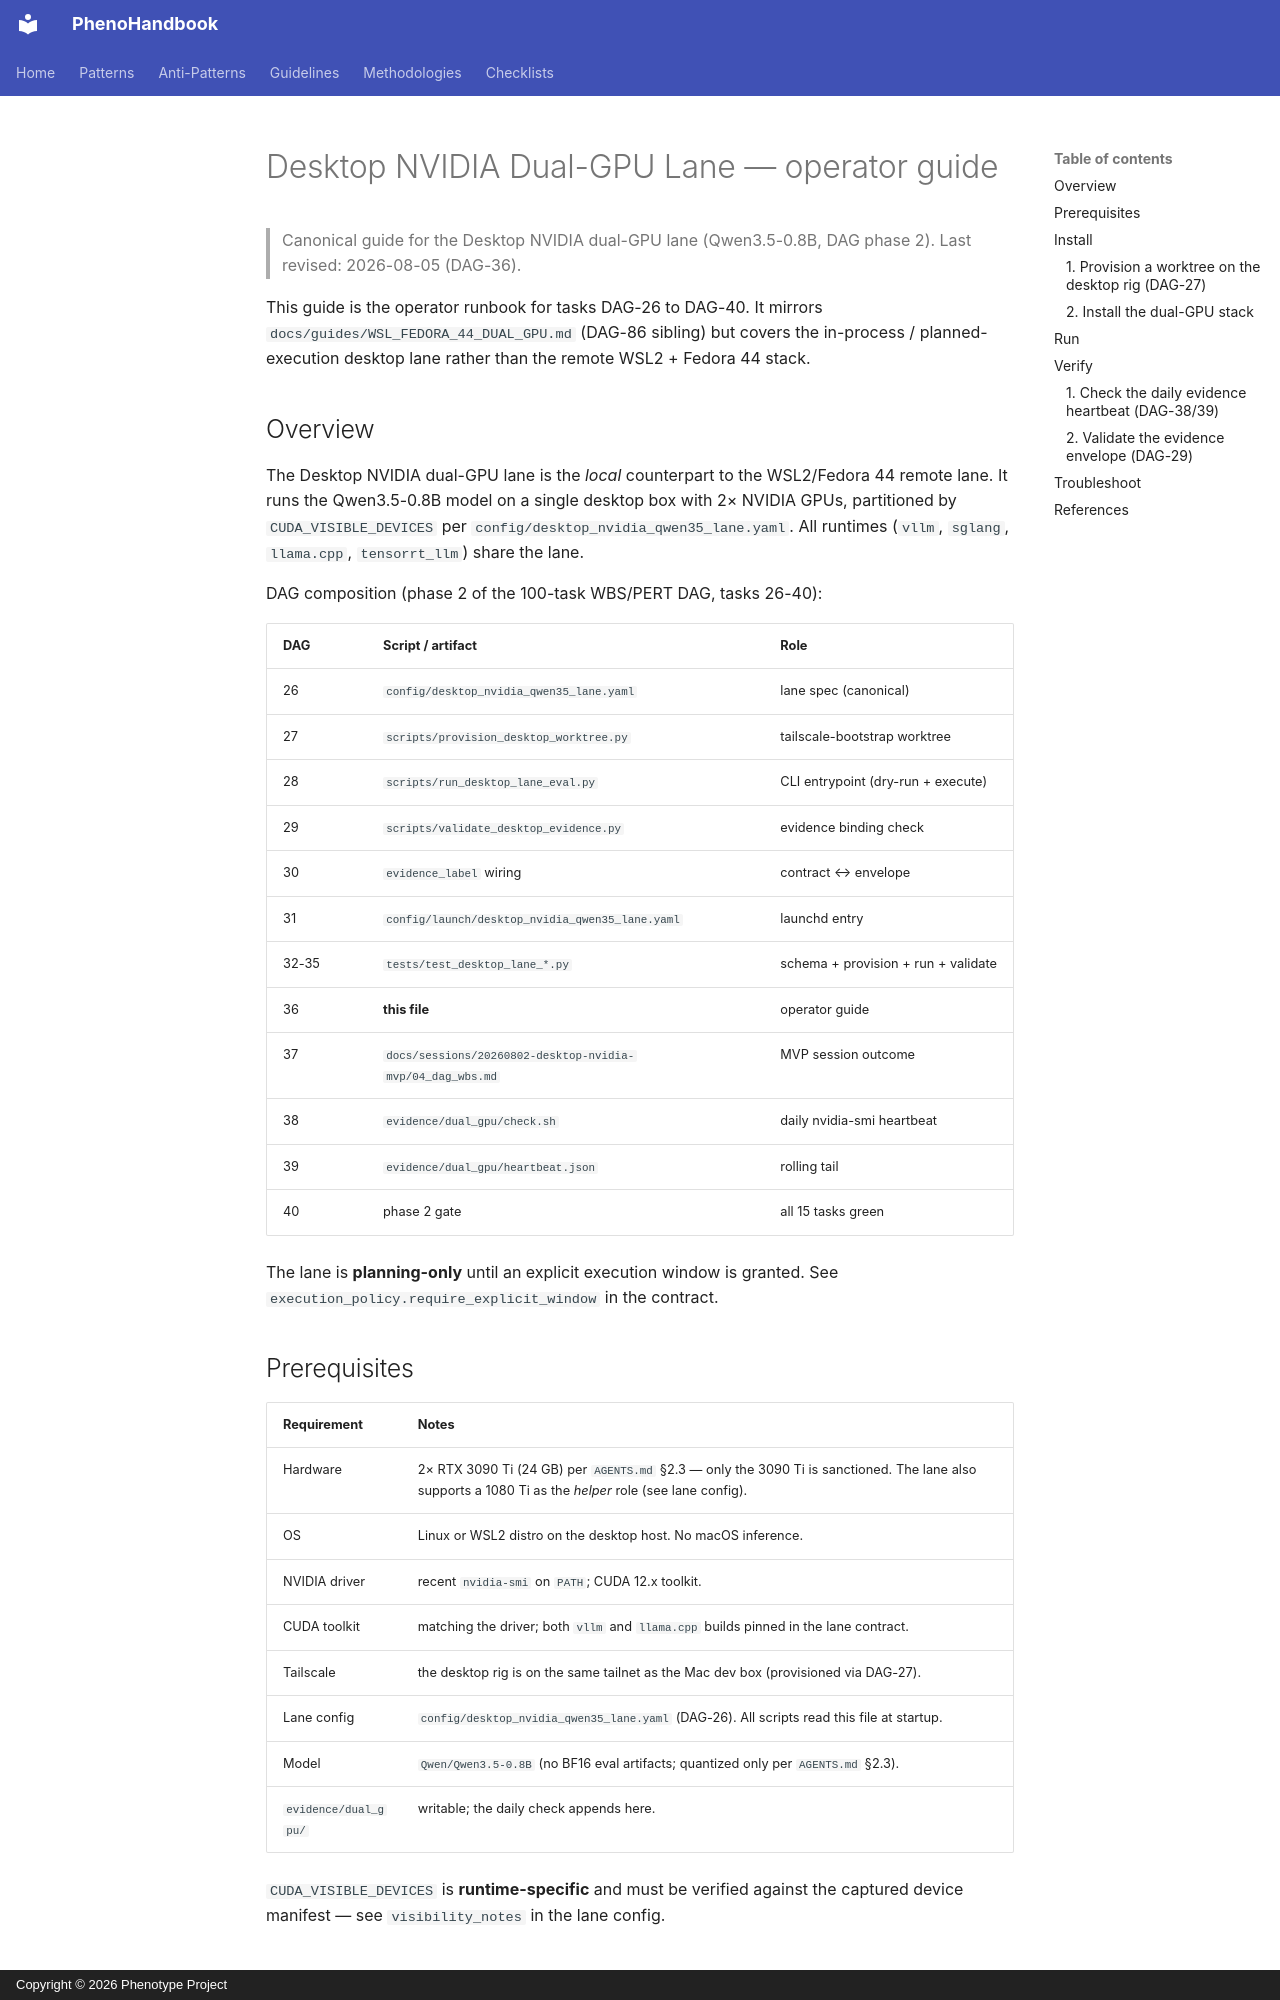

repository: KooshaPari/PhenoShared · page: guides/DESKTOP_NVIDIA_LANE/index.html · generator: mkdocs · copyright: Copyright © 2026 Phenotype Project

# Desktop NVIDIA Dual-GPU Lane — operator guide

> Canonical guide for the Desktop NVIDIA dual-GPU lane
> (Qwen3.5-0.8B, DAG phase 2). Last revised: 2026-08-05 (DAG-36).

This guide is the operator runbook for tasks DAG-26 to DAG-40. It
mirrors `docs/guides/WSL_FEDORA_44_DUAL_GPU.md` (DAG-86 sibling) but
covers the in-process / planned-execution desktop lane rather than the
remote WSL2 + Fedora 44 stack.

## Overview

The Desktop NVIDIA dual-GPU lane is the *local* counterpart to the
WSL2/Fedora 44 remote lane. It runs the Qwen3.5-0.8B model on a single
desktop box with 2× NVIDIA GPUs, partitioned by `CUDA_VISIBLE_DEVICES`
per `config/desktop_nvidia_qwen35_lane.yaml`. All runtimes
(`vllm`, `sglang`, `llama.cpp`, `tensorrt_llm`) share the lane.

DAG composition (phase 2 of the 100-task WBS/PERT DAG, tasks 26-40):

| DAG | Script / artifact | Role |
|-----|-------------------|------|
| 26 | `config/desktop_nvidia_qwen35_lane.yaml` | lane spec (canonical) |
| 27 | `scripts/provision_desktop_worktree.py` | tailscale-bootstrap worktree |
| 28 | `scripts/run_desktop_lane_eval.py` | CLI entrypoint (dry-run + execute) |
| 29 | `scripts/validate_desktop_evidence.py` | evidence binding check |
| 30 | `evidence_label` wiring | contract ↔ envelope |
| 31 | `config/launch/desktop_nvidia_qwen35_lane.yaml` | launchd entry |
| 32-35 | `tests/test_desktop_lane_*.py` | schema + provision + run + validate |
| 36 | **this file** | operator guide |
| 37 | `docs/sessions/20260802-desktop-nvidia-mvp/04_dag_wbs.md` | MVP session outcome |
| 38 | `evidence/dual_gpu/check.sh` | daily nvidia-smi heartbeat |
| 39 | `evidence/dual_gpu/heartbeat.json` | rolling tail |
| 40 | phase 2 gate | all 15 tasks green |

The lane is **planning-only** until an explicit execution window is
granted. See `execution_policy.require_explicit_window` in the contract.

## Prerequisites

| Requirement | Notes |
|-------------|-------|
| Hardware | 2× RTX 3090 Ti (24 GB) per `AGENTS.md` §2.3 — only the 3090 Ti is sanctioned. The lane also supports a 1080 Ti as the *helper* role (see lane config). |
| OS | Linux or WSL2 distro on the desktop host. No macOS inference. |
| NVIDIA driver | recent `nvidia-smi` on `PATH`; CUDA 12.x toolkit. |
| CUDA toolkit | matching the driver; both `vllm` and `llama.cpp` builds pinned in the lane contract. |
| Tailscale | the desktop rig is on the same tailnet as the Mac dev box (provisioned via DAG-27). |
| Lane config | `config/desktop_nvidia_qwen35_lane.yaml` (DAG-26). All scripts read this file at startup. |
| Model | `Qwen/Qwen3.5-0.8B` (no BF16 eval artifacts; quantized only per `AGENTS.md` §2.3). |
| `evidence/dual_gpu/` | writable; the daily check appends here. |

`CUDA_VISIBLE_DEVICES` is **runtime-specific** and must be verified
against the captured device manifest — see `visibility_notes` in the
lane config.

## Install
